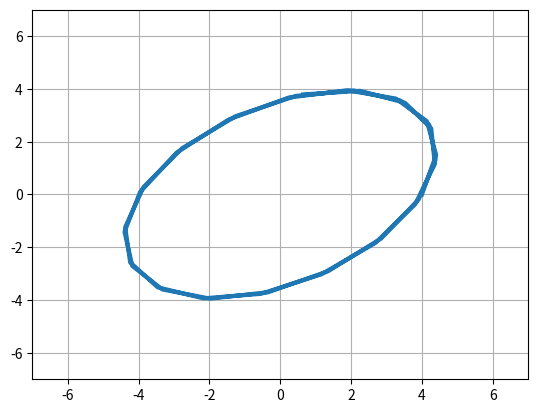

This figure's Python source: (Note: this script raises an exception after producing the figure.)
#!/usr/bin/env python
# coding: utf-8

# In[139]:


import numpy as np
import pandas as pd
import matplotlib.pyplot as plt
from mpl_toolkits.mplot3d import Axes3D
import matplotlib.animation as animation
from matplotlib.ticker import LinearLocator, FormatStrFormatter
from matplotlib import cm


# In[151]:


class Lab3(object):
    def __init__(self, m, k1, k2, x, y, x1, y1, h, p, iterations=37):
        self._m = m
        self._h = h
        self._p = p
        self._k1 = k1
        self._k2 = k2
        
        self._x = x
        self._y = y
        
        self._start_x = x
        self._start_y = y
        
        self._start_x1 = x1
        self._start_y1 = y1
        
        self._x1 = x1
        self._y1 = y1
        
        self._x2 = 0.0
        self._y2 = 0.0
        
        self._plot_x = []
        self._plot_y = []
        
        self._iterations = iterations
        
        self._fig = plt.figure()
        self._fig.set_dpi(150)
        self._ax = plt.axes(xlim=(-7, 7), ylim=(-7, 7))
        self._ax.grid(True)
        self._plot_frame, = self._ax.plot([], [], lw=3) 
        
        
    
    def _setup_plot(self):
        self._plot_frame.set_data([], [])
        return self._plot_frame,
    
    def _setup_plot_second_case(self):
        self._ax.set_xlim(-3, 5)
        self._ax.set_ylim(-2, 3)
        self._plot_frame.set_data([], [])
        return self._plot_frame,
    
    def _calculate_first_state_point(self, i):
        self._x2 = -self._k1 * self._x / self._m
        self._y2 = -self._k2 * self._y / self._m
        
        self._x1 += self._h * self._x2
        self._y1 += self._h * self._y2
        
        self._x += self._h * self._x1
        self._y += self._h * self._y1
        
        self._plot_x.append(self._x)
        self._plot_y.append(self._y)
        
        self._plot_frame.set_data(self._plot_x, self._plot_y)
        return self._plot_frame,
    
    def _calculate_second_state_point(self, i):
        self._x2 = -self._k1 * self._x / self._m - self._p * self._x1
        self._y2 = -self._k2 * self._y / self._m - self._p * self._y1
        
        self._x1 += self._h * self._x2
        self._y1 += self._h * self._y2
        
        self._x += self._h * self._x1
        self._y += self._h * self._y1
        
        self._plot_x.append(self._x)
        self._plot_y.append(self._y)
        
        self._plot_frame.set_data(self._plot_x, self._plot_y)
        return self._plot_frame,
    
    def process_first_state(self):
        self._x = self._start_x
        self._y = self._start_y
        self._x1 = self._start_x1
        self._y1 = self._start_y1
        self._plot_x = [self._x]
        self._plot_y = [self._y]
        
        anim = animation.FuncAnimation(
            self._fig,
            self._calculate_first_state_point,
            frames=self._iterations,
            init_func=self._setup_plot,
            interval=100,
            blit=True
        )
        anim.save("plot_1.gif", writer="imagemagick")
    
    def process_second_state(self):
        self._x = self._start_x
        self._y = self._start_y
        self._x1 = self._start_x1
        self._y1 = self._start_y1
        self._plot_x = [self._x]
        self._plot_y = [self._y]
        
        anim = animation.FuncAnimation(
            self._fig,
            self._calculate_second_state_point,
            frames=self._iterations,
            init_func=self._setup_plot_second_case,
            interval=100,
            blit=True
        )
        anim.save("plot_2.gif", writer="imagemagick")
    
    def main(self):
        self.process_first_state()
        self.process_second_state()


# In[152]:


m = 5.0
k1 = 3.0
k2 = 3.0

x = 4.0
y = 0.0

x1 = 2.0
y1 = 3.0

h = 0.5
p = 0.3

lab3 = Lab3(m, k1, k2, x, y, x1, y1, h, p)


# In[153]:


lab3.main()

